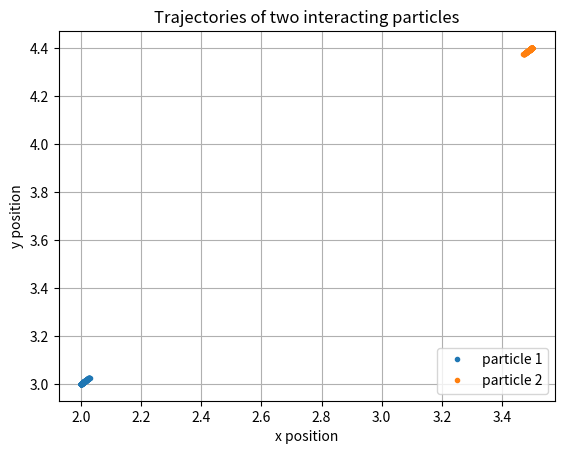

Source code (Python): (Note: this script raises an exception after producing the figure.)
#!/usr/bin/env python3
# -*- coding: utf-8 -*-
"""
Created on Wed Oct 17 10:35:31 2018

[redacted]
"""

#import modules
import numpy as np
import matplotlib.pyplot as plt

#set values of constants
sigma = 1.0
epsilon = 1.0
m = 1.0

#specify number of interacting particles
N = 2

#input initial positions and velocities
#r1 = np.array([4.5,4.0])
#r2 = np.array([5.2,4.0])

r1 = np.array([2.0,3.0])
r2 = np.array([3.5,4.4])

r_initial = np.array([r1,r2])

v1 = np.array([0.0,0.0])
v2 = np.array([0.0,0.0])
v_initial = np.array([v1,v2])

#define function to compute acceleration
def accel(r):
    
    # r = [[x1,y1],
    #      [x2,y2]]

    #compute difference in positions
    x = r[1,0] - r[0,0]
    y = r[1,1] - r[0,1]
    
    #compute d^2
    d_sq = x*x + y*y
    
    #compute the value of the force
    force = epsilon * (48*(sigma**12)*d_sq**(-7) - 24*(sigma**6)*d_sq**(-4))
    a_x = x*force/m
    a_y = y*force/m
    
    #create the arrays of acceletation
    a1 = np.array([a_x/2,a_y/2])
    a2 = -a1
    
    return np.array([-a1,-a2])

#set time step and number of steps for solving ODEs
dt = 0.01
steps = 100

#create array of time points
tpoints = np.arange(0,dt*(steps),dt)

#create 2d arrays to store position and velocity values for each particle
rpoints = np.zeros((N,2,steps))
vpoints = np.zeros((N,2,2*steps))

#initialize arays with initial values of position and velocity
rpoints[:,:,0] = r_initial
vpoints[:,:,0] = v_initial

#perform initialization of v(0.5h)
vpoints[:,:,1] = vpoints[:,:,0] + 0.5*dt*accel(rpoints[:,:,0])

#iterate over the number of steps specified
for i in range(steps-1):
    #execute equations 8-11 from handout to update position and velocity
    rpoints[:,:,i+1] = rpoints[:,:,i] + dt*vpoints[:,:,2*i+1]
    k = dt*accel(rpoints[:,:,i+1])
    vpoints[:,:,2*i+2] = vpoints[:,:,2*i+1] + 0.5*k
    vpoints[:,:,2*i+3] = vpoints[:,:,2*i+1] + k


plt.figure(0)
plt.plot(rpoints[0,0,:], rpoints[0,1,:], '.', label='particle 1')
plt.plot(rpoints[1,0,:], rpoints[1,1,:], '.', label='particle 2')
plt.grid()
plt.title('Trajectories of two interacting particles')
plt.xlabel('x position')
plt.ylabel('y position')
plt.legend(loc='lower right')
plt.savefig('../images/q2_iii_traj.png')


plt.figure(1)
plt.plot(tpoints, rpoints[0,0,:], '.', label='particle 1')
plt.plot(tpoints, rpoints[1,0,:], '.', label='particle 2')
plt.grid()
plt.title('x position of two interacting particles over time')
plt.xlabel('time')
plt.ylabel('x position')
plt.legend(loc='center right')
plt.savefig('../images/q2_iii_xpos.png')


x = np.arange(0.95,3,0.01)
y = 4*epsilon * (((sigma/x)**12) - ((sigma/x)**6))
plt.figure(2)
plt.plot(x,y)
plt.title('Shape of the Lennard-Jones potential')
plt.xlabel('r')
plt.ylabel('V(r)')
plt.savefig('../images/q2_c.png')
